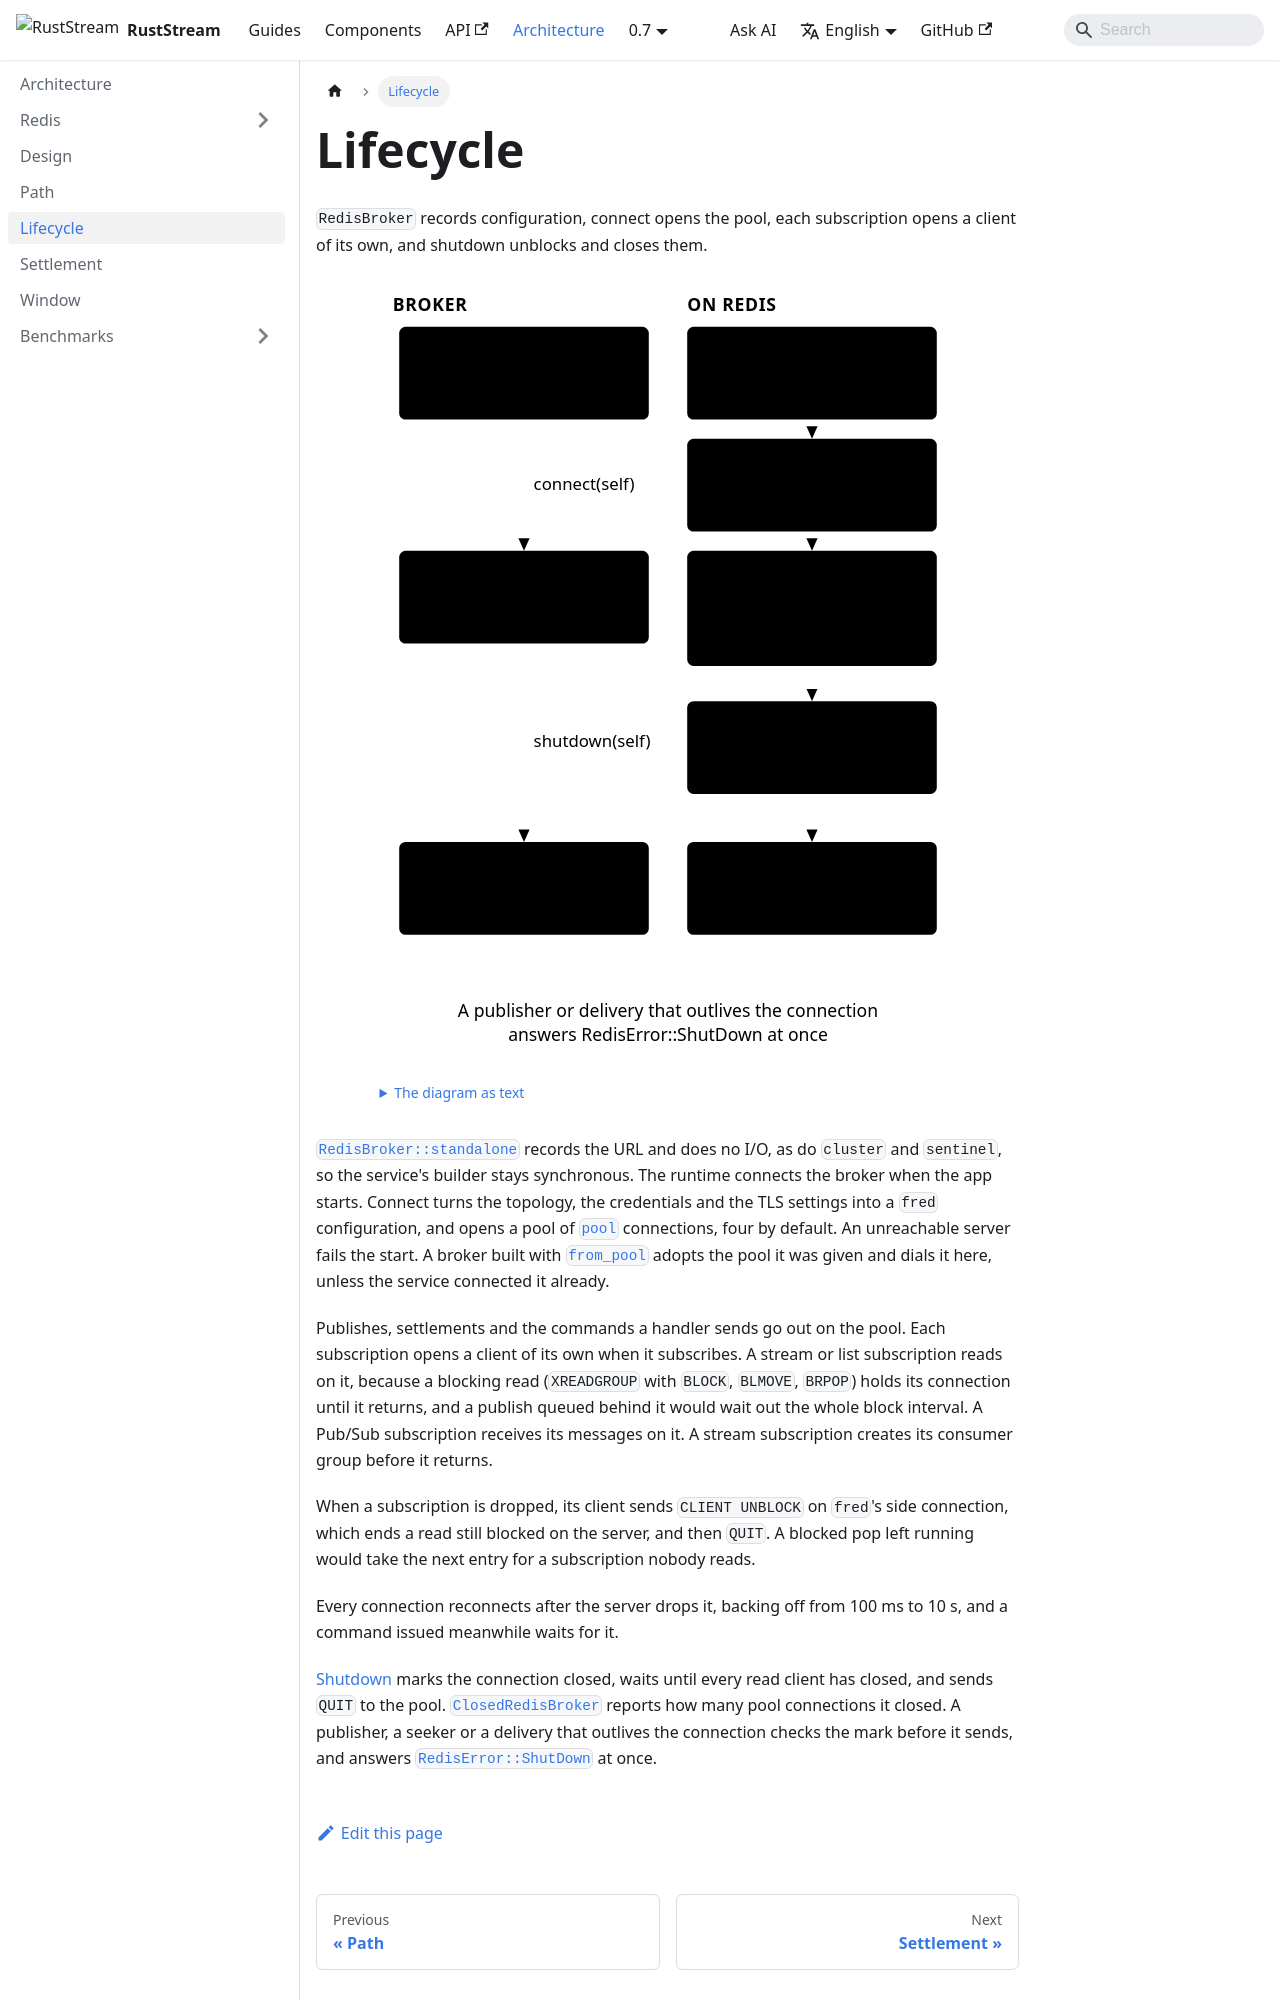

repository: powersemmi/ruststream-fred · page: 0.7/architecture/lifecycle/index.html · generator: mkdocs

---
title: Lifecycle
sidebar_position: 4
description: "RedisBroker records configuration, connect opens the pool, each subscription opens a client of its own, and shutdown unblocks and closes them."
---

import {Diagram} from '@site/src/components/Diagrams';

export const words = {
  "title": "The broker's three states as types, and what each transition does on Redis",
  "text": "The diagram as text",
  "states": "Broker",
  "redis": "On Redis",
  "unconnected": ["RedisBroker::", "standalone(url)"],
  "connected": ["ConnectedRedisBroker"],
  "closed": ["ClosedRedisBroker", "connections_closed"],
  "config": ["Configuration only,", "no I/O"],
  "pool": ["A pool of 4 connections:", "publishes, settles"],
  "subscriptions": ["Each subscription:", "its group created,", "a client of its own"],
  "unblock": ["Subscription dropped:", "CLIENT UNBLOCK, QUIT"],
  "quit": ["Waits for every read", "client, QUITs the pool"],
  "afterShutdown": ["A publisher or delivery that outlives the connection", "answers RedisError::ShutDown at once"],
  "connect": "connect(self)",
  "shutdown": "shutdown(self)"
};
